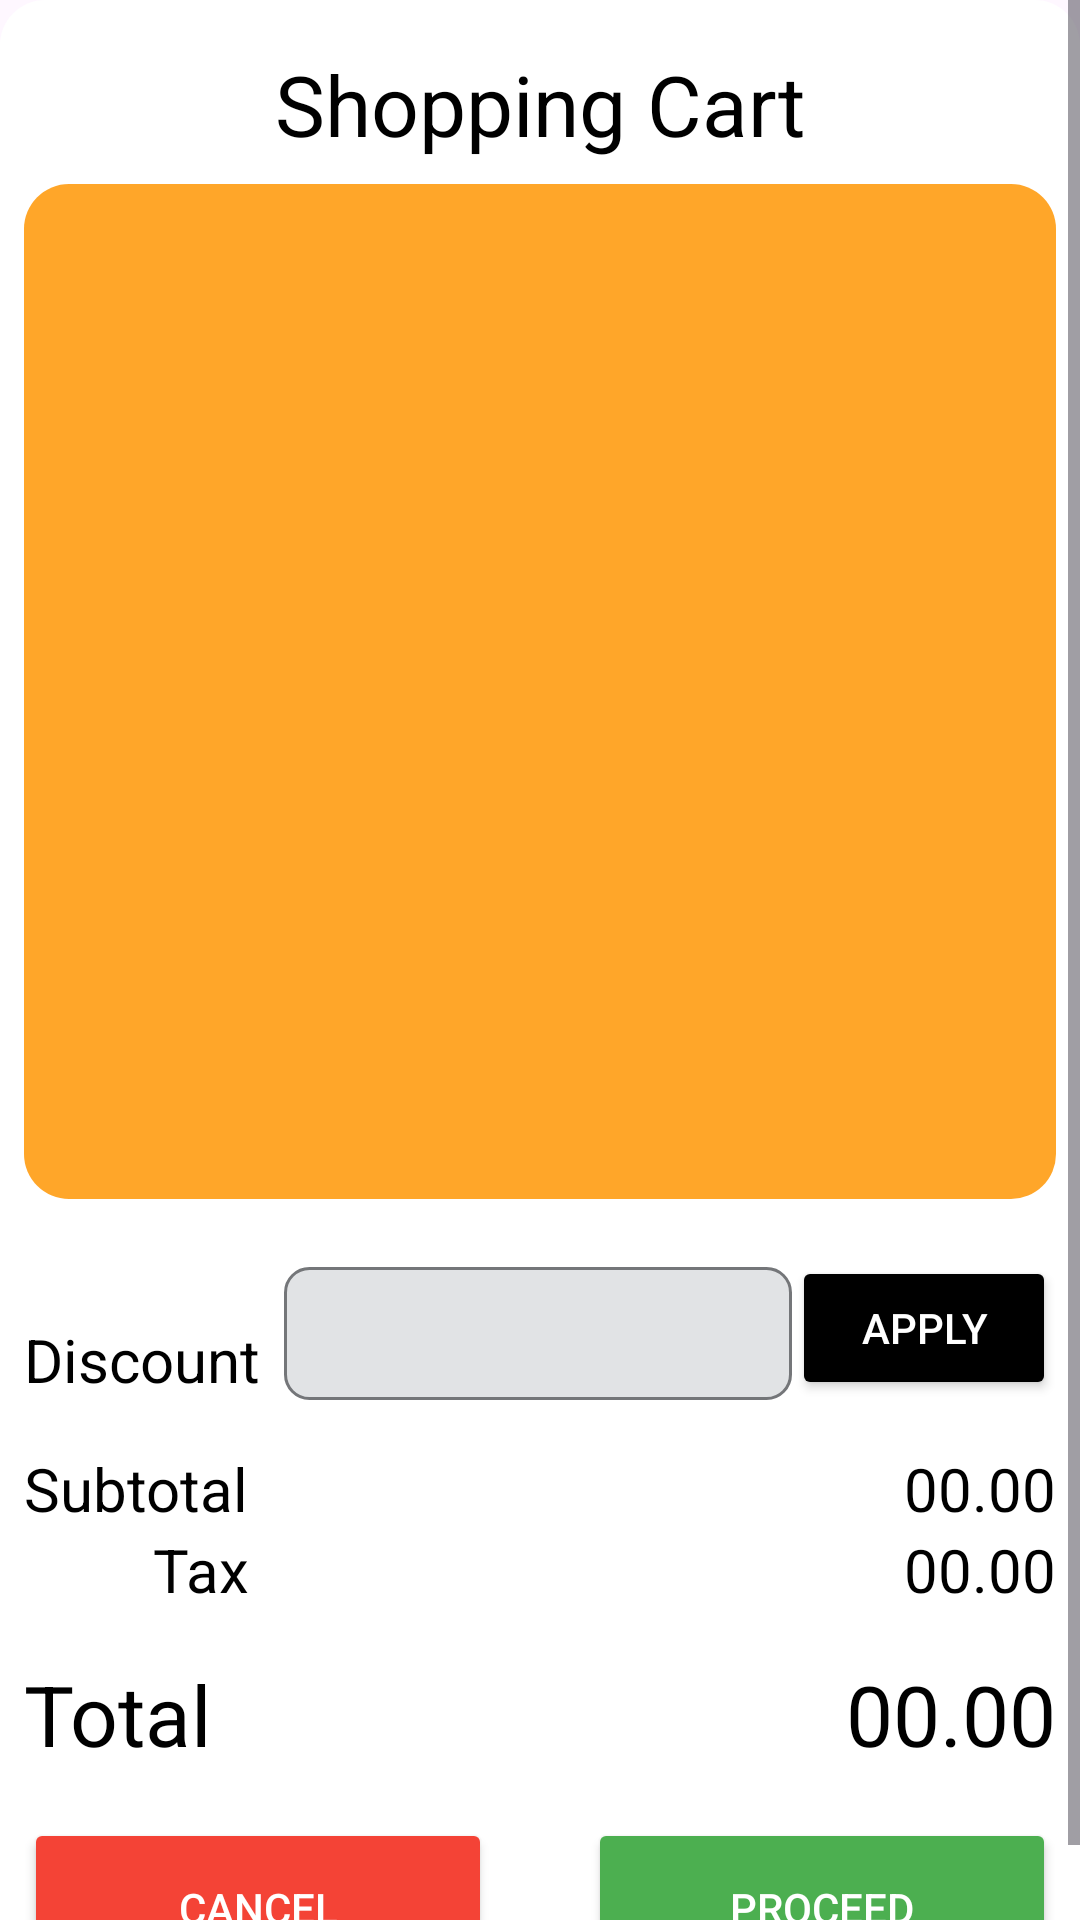

The Android layout XML behind this screen, and the referenced resources:
<!-- AndroidManifest.xml: application theme Theme.MobilePOSe -->
<!-- res/layout/shopping_cart_popup.xml -->
<?xml version="1.0" encoding="utf-8"?>
<androidx.constraintlayout.widget.ConstraintLayout xmlns:android="http://schemas.android.com/apk/res/android"
    xmlns:app="http://schemas.android.com/apk/res-auto"
    xmlns:tools="http://schemas.android.com/tools"
    android:id="@+id/shoppingcart"
    android:layout_width="match_parent"
    android:layout_height="wrap_content"
    android:layout_gravity="bottom"
    android:background="@drawable/corner_image">
    <ScrollView
        android:layout_width="match_parent"
        android:layout_height="match_parent"
        app:layout_constraintBottom_toBottomOf="parent"
        app:layout_constraintEnd_toEndOf="parent"
        app:layout_constraintHorizontal_bias="0.0"
        app:layout_constraintStart_toStartOf="parent"
        app:layout_constraintTop_toTopOf="parent"
        app:layout_constraintVertical_bias="0.0">

        <androidx.constraintlayout.widget.ConstraintLayout
            android:layout_width="match_parent"
            android:layout_height="wrap_content">

            <TextView
                android:id="@+id/textView36"
                android:layout_width="wrap_content"
                android:layout_height="wrap_content"
                android:layout_marginStart="8dp"
                android:layout_marginTop="40dp"
                android:text="@string/discountTxt"
                android:textColor="@color/black"
                android:textSize="20sp"
                app:layout_constraintStart_toStartOf="parent"
                app:layout_constraintTop_toBottomOf="@+id/constraintLayout4" />

            <TextView
                android:id="@+id/textView37"
                android:layout_width="wrap_content"
                android:layout_height="wrap_content"
                android:layout_marginTop="16dp"
                android:text="@string/subtotalTxt"
                android:textColor="@color/black"
                android:textSize="20sp"
                app:layout_constraintStart_toStartOf="@+id/textView36"
                app:layout_constraintTop_toBottomOf="@+id/textView36" />

            <TextView
                android:id="@+id/textView38"
                android:layout_width="wrap_content"
                android:layout_height="wrap_content"
                android:text="@string/taxTxt"
                android:textColor="@color/black"
                android:textSize="20sp"
                app:layout_constraintEnd_toEndOf="@+id/textView37"
                app:layout_constraintTop_toBottomOf="@+id/textView37" />

            <TextView
                android:id="@+id/textView39"
                android:layout_width="wrap_content"
                android:layout_height="wrap_content"
                android:layout_marginStart="8dp"
                android:layout_marginTop="16dp"
                android:text="@string/totalTxt"
                android:textColor="@color/black"
                android:textSize="28sp"
                app:layout_constraintStart_toStartOf="parent"
                app:layout_constraintTop_toBottomOf="@+id/textView38" />

            <TextView
                android:id="@+id/textView40"
                android:layout_width="wrap_content"
                android:layout_height="wrap_content"
                android:layout_marginEnd="8dp"
                android:text="@string/totalCostTxt"
                android:textColor="@color/black"
                android:textSize="28sp"
                app:layout_constraintBottom_toBottomOf="@+id/textView39"
                app:layout_constraintEnd_toEndOf="parent" />

            <TextView
                android:id="@+id/textView41"
                android:layout_width="wrap_content"
                android:layout_height="wrap_content"
                android:layout_marginEnd="8dp"
                android:text="@string/totalCostTxt"
                android:textColor="@color/black"
                android:textSize="20sp"
                app:layout_constraintBottom_toBottomOf="@+id/textView38"
                app:layout_constraintEnd_toEndOf="parent" />

            <TextView
                android:id="@+id/textView42"
                android:layout_width="wrap_content"
                android:layout_height="wrap_content"
                android:layout_marginEnd="8dp"
                android:layout_marginBottom="27dp"
                android:text="@string/totalCostTxt"
                android:textColor="@color/black"
                android:textSize="20sp"
                app:layout_constraintBottom_toBottomOf="@+id/textView38"
                app:layout_constraintEnd_toEndOf="parent" />

            <androidx.constraintlayout.widget.ConstraintLayout
                android:id="@+id/constraintLayout4"
                android:layout_width="match_parent"
                android:layout_height="0dp"
                app:layout_constraintBottom_toTopOf="@+id/guideline15"
                app:layout_constraintEnd_toEndOf="parent"
                app:layout_constraintStart_toStartOf="parent"
                app:layout_constraintTop_toTopOf="parent">

                <androidx.constraintlayout.widget.ConstraintLayout
                    android:layout_width="0dp"
                    android:layout_height="0dp"
                    android:layout_marginStart="8dp"
                    android:layout_marginTop="8dp"
                    android:layout_marginEnd="8dp"
                    android:background="@drawable/rounded_frame"
                    app:layout_constraintBottom_toBottomOf="parent"
                    app:layout_constraintEnd_toEndOf="parent"
                    app:layout_constraintStart_toStartOf="parent"
                    app:layout_constraintTop_toBottomOf="@+id/textView34">

                    <ScrollView
                        android:layout_width="match_parent"
                        android:layout_height="match_parent"
                        app:layout_constraintBottom_toBottomOf="parent"
                        app:layout_constraintEnd_toEndOf="parent"
                        app:layout_constraintStart_toStartOf="parent"
                        app:layout_constraintTop_toTopOf="parent">

                        <LinearLayout
                            android:layout_width="match_parent"
                            android:layout_height="wrap_content"
                            android:orientation="vertical" />
                    </ScrollView>
                </androidx.constraintlayout.widget.ConstraintLayout>

                <TextView
                    android:id="@+id/textView34"
                    android:layout_width="wrap_content"
                    android:layout_height="wrap_content"
                    android:layout_marginTop="16dp"
                    android:text="@string/shoppingCartTxt"
                    android:textColor="@color/black"
                    android:textSize="28sp"
                    app:layout_constraintEnd_toEndOf="parent"
                    app:layout_constraintStart_toStartOf="parent"
                    app:layout_constraintTop_toTopOf="parent" />
            </androidx.constraintlayout.widget.ConstraintLayout>

            <androidx.constraintlayout.widget.Guideline
                android:id="@+id/guideline15"
                android:layout_width="wrap_content"
                android:layout_height="wrap_content"
                android:orientation="horizontal"
                app:layout_constraintGuide_percent="0.6" />

            <EditText
                android:id="@+id/editTextText4"
                android:layout_width="0dp"
                android:layout_height="wrap_content"
                android:layout_marginStart="8dp"
                android:background="@drawable/rounded_edittext"
                android:ems="10"
                android:inputType="text"
                android:textColor="@color/black"
                app:layout_constraintBottom_toBottomOf="@+id/textView36"
                app:layout_constraintEnd_toStartOf="@+id/button15"
                app:layout_constraintHorizontal_bias="1.0"
                app:layout_constraintStart_toEndOf="@+id/textView36" />

            <Button
                android:id="@+id/cancelBtn"
                android:layout_width="0dp"
                android:layout_height="60dp"
                android:layout_marginStart="8dp"
                android:layout_marginTop="16dp"
                android:layout_marginEnd="16dp"
                android:backgroundTint="#F44336"
                android:text="@string/cancelTxt"
                android:textColor="@color/white"
                app:cornerRadius="14dp"
                app:layout_constraintEnd_toStartOf="@+id/saveBtn"
                app:layout_constraintHorizontal_bias="0.5"
                app:layout_constraintStart_toStartOf="parent"
                app:layout_constraintTop_toBottomOf="@+id/textView39" />

            <Button
                android:id="@+id/saveBtn"
                android:layout_width="0dp"
                android:layout_height="60dp"
                android:layout_marginStart="16dp"
                android:layout_marginEnd="8dp"
                android:backgroundTint="#4CAF50"
                android:text="@string/proceedTxt"
                android:textColor="@color/white"
                app:cornerRadius="14dp"
                app:layout_constraintBottom_toBottomOf="@+id/cancelBtn"
                app:layout_constraintEnd_toEndOf="parent"
                app:layout_constraintHorizontal_bias="0.5"
                app:layout_constraintStart_toEndOf="@+id/cancelBtn" />

            <Button
                android:id="@+id/button15"
                android:layout_width="wrap_content"
                android:layout_height="0dp"
                android:layout_marginEnd="8dp"
                android:backgroundTint="#000000"
                android:text="@string/applyTxt"
                android:textColor="@color/white"
                app:cornerRadius="8dp"
                app:layout_constraintBottom_toBottomOf="@+id/editTextText4"
                app:layout_constraintEnd_toEndOf="parent" />
        </androidx.constraintlayout.widget.ConstraintLayout>
    </ScrollView>



</androidx.constraintlayout.widget.ConstraintLayout>
<!-- resources referenced by this layout -->
<resources>
  <color name="black">#FF000000</color>
  <color name="white">#FFFFFFFF</color>
  <!-- drawable corner_image (drawable) -->
  <?xml version="1.0" encoding="utf-8"?>
  <shape xmlns:android="http://schemas.android.com/apk/res/android"
      android:shape="rectangle">
      <corners android:topLeftRadius="15dp" android:topRightRadius="15dp" />
      <solid android:color="@color/white"></solid>
  </shape>
  <!-- drawable rounded_edittext (drawable) -->
  <?xml version="1.0" encoding="utf-8"?>
  <shape xmlns:android="http://schemas.android.com/apk/res/android"
      android:shape="rectangle">
      <corners android:radius="8dp" />
      <solid android:color="@color/material_dynamic_neutral90"></solid>
      <stroke android:width="1dp" android:color="@color/material_dynamic_neutral50" />
      <padding android:top="10dp" android:bottom="10dp" android:right="10dp" android:left="10dp" />
  
  </shape>
  <!-- drawable rounded_frame (drawable) -->
  <?xml version="1.0" encoding="utf-8"?>
  <shape xmlns:android="http://schemas.android.com/apk/res/android"
      android:shape="rectangle">
      <corners android:radius="15dp" />
      <solid android:color="@color/backOrange"></solid>
  
  
  </shape>
  <string name="applyTxt">Apply</string>
  <string name="cancelTxt">Cancel</string>
  <string name="discountTxt">Discount</string>
  <string name="proceedTxt">Proceed</string>
  <string name="shoppingCartTxt">Shopping Cart</string>
  <string name="subtotalTxt">Subtotal</string>
  <string name="taxTxt">Tax</string>
  <string name="totalCostTxt">00.00</string>
  <string name="totalTxt">Total</string>
  <style name="Theme.MobilePOSe" parent="Base.Theme.MobilePOSe" />
  <color name="backOrange">#FFA629</color>
  <style name="Base.Theme.MobilePOSe" parent="Theme.Material3.DayNight.NoActionBar">
          
          
  
          <item name="android:windowFullscreen">true</item>
      </style>
</resources>
